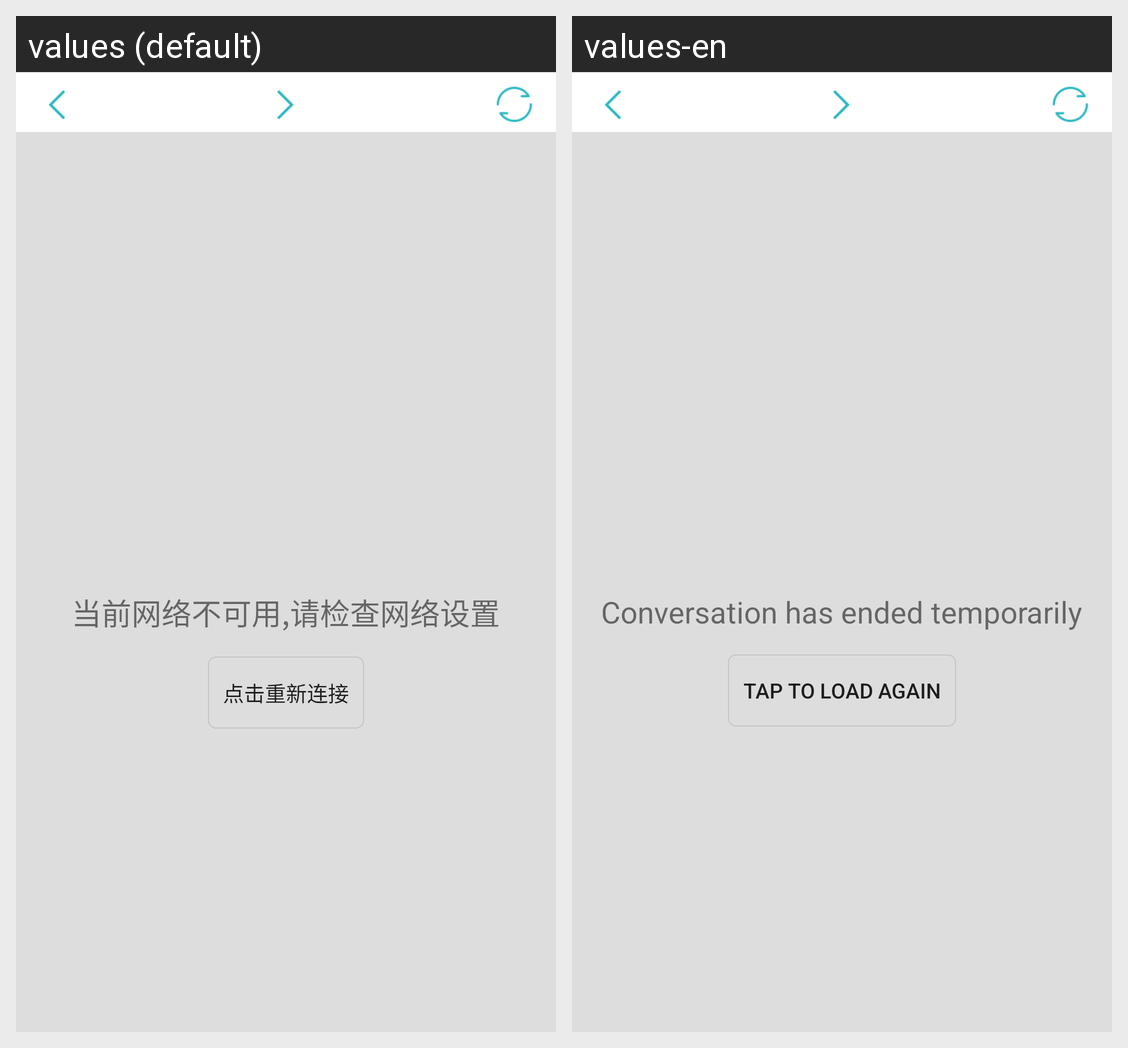

Locale-by-locale string values for the Android screen shown in this grid:
Android screen res/layout/sobot_activity_webview.xml rendered under 2 locales, left to right: values (default), values-en. Device: Nexus 5 (rendered at 1080×1920; each locale shown at half size, 540×960, under a caption strip naming it); theme Theme.MaterialComponents.DayNight.NoActionBar.
Strings drawn on this screen, with the default value and each locale's value (text and hints the layout hard-codes, and strings that could not be matched under every locale, appear in the picture but are not listed):

sobot_current_network
  values: 当前网络不可用,请检查网络设置
  values-en: Conversation has ended temporarily

sobot_reunicon
  values: 点击重新连接
  values-en: Tap to load again
